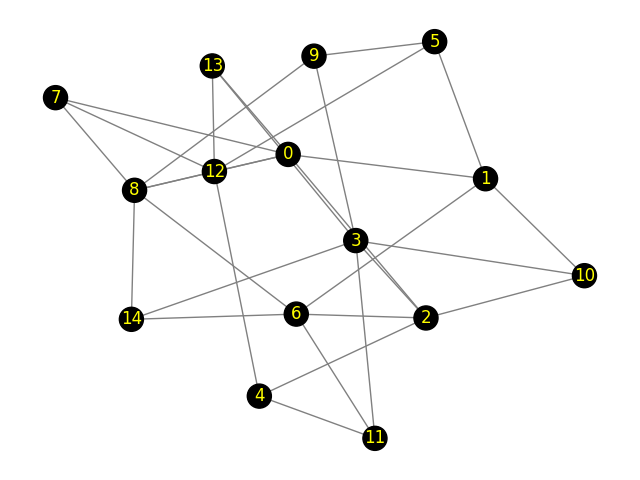

The data file committed next to this chart (first rows):
Peer 1, Peer 2, Propagation-Delay, Link-Speed
0, 1, 4.43, 100
0, 8, 7.93, 100
0, 7, 8.27, 100
0, 13, 4.73, 100
0, 2, 7.21, 100
0, 12, 6.90, 100
1, 10, 5.79, 100
1, 6, 8.38, 100
1, 5, 2.14, 100
2, 3, 5.33, 100
2, 4, 8.75, 100
2, 6, 7.54, 100
2, 10, 3.36, 100
3, 11, 6.56, 100
3, 10, 6.13, 100
3, 9, 1.64, 100
3, 14, 8.29, 100
3, 13, 8.66, 100
4, 12, 2.38, 100
4, 11, 2.05, 100
5, 12, 4.93, 100
5, 9, 9.56, 100
6, 8, 8.26, 100
6, 11, 5.25, 100
6, 14, 9.35, 100
7, 8, 7.53, 100
7, 12, 5.68, 100
8, 14, 2.40, 100
8, 12, 5.60, 100
8, 9, 7.61, 100
12, 13, 5.11, 100
